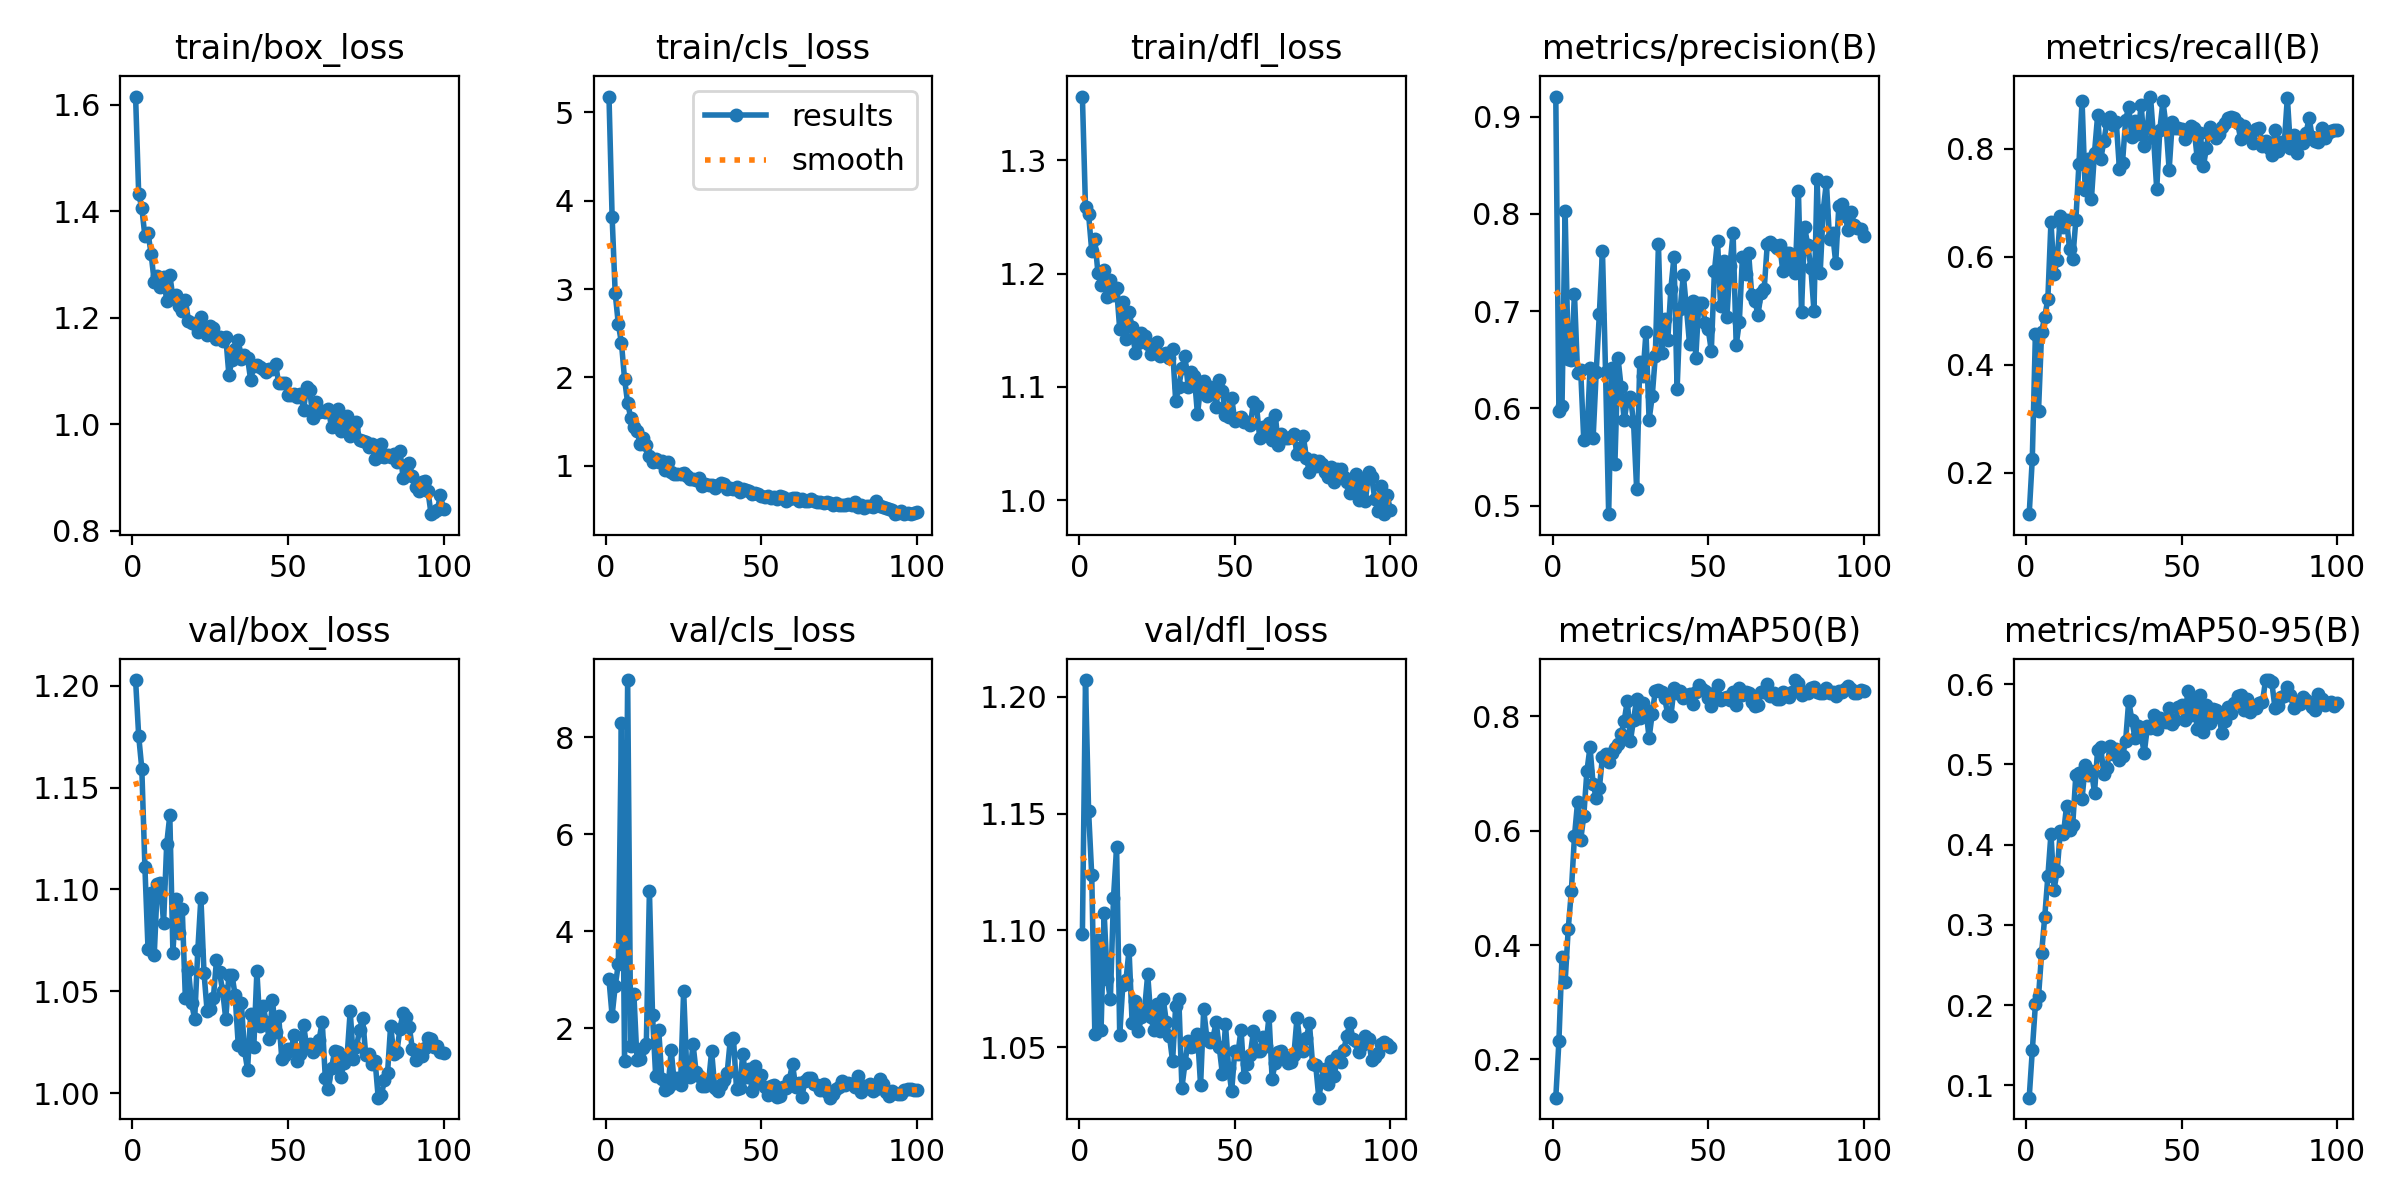

The data file committed next to this chart (first rows):
epoch, time, train/box_loss, train/cls_loss, train/dfl_loss, metrics/precision(B), metrics/recall(B), metrics/mAP50(B), metrics/mAP50-95(B), val/box_loss, val/cls_loss, val/dfl_loss, lr/pg0, lr/pg1, lr/pg2
1, 34.73, 1.615, 5.177, 1.356, 0.9208, 0.1233, 0.1329, 0.0847, 1.203, 3.006, 1.098, 0.0001274, 0.0001274, 0.0001274
2, 66.73, 1.432, 3.82, 1.258, 0.5968, 0.2262, 0.2313, 0.1435, 1.175, 2.262, 1.207, 0.0002532, 0.0002532, 0.0002532
3, 96.61, 1.406, 2.951, 1.252, 0.6022, 0.4571, 0.3799, 0.201, 1.159, 2.871, 1.151, 0.0003764, 0.0003764, 0.0003764
4, 125.6, 1.353, 2.603, 1.22, 0.8028, 0.3146, 0.335, 0.2109, 1.111, 3.325, 1.124, 0.0003736, 0.0003736, 0.0003736
5, 154.6, 1.359, 2.391, 1.23, 0.6507, 0.4613, 0.4283, 0.2651, 1.071, 8.301, 1.056, 0.0003698, 0.0003698, 0.0003698
6, 184.3, 1.32, 1.984, 1.201, 0.6502, 0.4887, 0.4941, 0.3102, 1.098, 1.319, 1.096, 0.0003659, 0.0003659, 0.0003659
7, 217.1, 1.267, 1.708, 1.19, 0.7177, 0.5217, 0.59, 0.3604, 1.068, 9.178, 1.057, 0.0003621, 0.0003621, 0.0003621
8, 247.3, 1.279, 1.544, 1.204, 0.6368, 0.6642, 0.65, 0.4135, 1.103, 1.637, 1.107, 0.0003583, 0.0003583, 0.0003583
9, 276, 1.258, 1.444, 1.179, 0.639, 0.5685, 0.5835, 0.3442, 1.103, 2.711, 1.079, 0.0003545, 0.0003545, 0.0003545
10, 304.5, 1.276, 1.399, 1.195, 0.5671, 0.5943, 0.6263, 0.3675, 1.083, 1.353, 1.071, 0.0003507, 0.0003507, 0.0003507
11, 332.9, 1.232, 1.249, 1.182, 0.5701, 0.6747, 0.7039, 0.4168, 1.122, 1.367, 1.114, 0.0003469, 0.0003469, 0.0003469
12, 363.4, 1.281, 1.311, 1.187, 0.6413, 0.654, 0.7464, 0.4129, 1.136, 1.587, 1.136, 0.0003431, 0.0003431, 0.0003431
13, 393.7, 1.238, 1.234, 1.151, 0.5694, 0.6678, 0.6814, 0.4479, 1.069, 1.673, 1.055, 0.0003393, 0.0003393, 0.0003393
14, 426, 1.243, 1.108, 1.175, 0.6377, 0.6132, 0.6581, 0.4185, 1.096, 4.836, 1.077, 0.0003354, 0.0003354, 0.0003354
15, 457.3, 1.222, 1.041, 1.142, 0.697, 0.5962, 0.6744, 0.425, 1.078, 2.265, 1.079, 0.0003316, 0.0003316, 0.0003316
16, 486.8, 1.213, 1.076, 1.166, 0.762, 0.6674, 0.7287, 0.4871, 1.09, 1.025, 1.092, 0.0003278, 0.0003278, 0.0003278
17, 516.6, 1.234, 1.041, 1.153, 0.6375, 0.7723, 0.7341, 0.4899, 1.047, 1.958, 1.06, 0.000324, 0.000324, 0.000324
18, 546.4, 1.194, 1.051, 1.13, 0.4911, 0.8882, 0.7201, 0.4571, 1.061, 0.9503, 1.07, 0.0003202, 0.0003202, 0.0003202
19, 574.2, 1.19, 0.956, 1.139, 0.6415, 0.7237, 0.7355, 0.4989, 1.044, 0.7355, 1.057, 0.0003164, 0.0003164, 0.0003164
20, 603.5, 1.188, 1.042, 1.147, 0.5425, 0.7812, 0.7443, 0.4867, 1.037, 0.7725, 1.063, 0.0003126, 0.0003126, 0.0003126
21, 632.6, 1.173, 0.9291, 1.145, 0.652, 0.7061, 0.7524, 0.4921, 1.07, 1.556, 1.066, 0.0003088, 0.0003088, 0.0003088
22, 661.8, 1.202, 0.906, 1.138, 0.6218, 0.7926, 0.7686, 0.4651, 1.096, 0.8629, 1.081, 0.000305, 0.000305, 0.000305
23, 690.3, 1.177, 0.9073, 1.129, 0.5877, 0.8612, 0.7923, 0.5184, 1.059, 0.9844, 1.063, 0.0003011, 0.0003011, 0.0003011
24, 721.5, 1.167, 0.9017, 1.135, 0.6091, 0.7802, 0.8279, 0.5213, 1.04, 0.8272, 1.057, 0.0002973, 0.0002973, 0.0002973
25, 751.5, 1.185, 0.9154, 1.14, 0.6116, 0.8133, 0.7574, 0.4878, 1.041, 2.779, 1.069, 0.0002935, 0.0002935, 0.0002935
26, 780.8, 1.18, 0.8843, 1.127, 0.5858, 0.8495, 0.7942, 0.4951, 1.047, 1.144, 1.057, 0.0002897, 0.0002897, 0.0002897
27, 810, 1.16, 0.8458, 1.129, 0.5165, 0.8587, 0.8305, 0.5226, 1.065, 1.005, 1.071, 0.0002859, 0.0002859, 0.0002859
28, 839.3, 1.164, 0.8465, 1.13, 0.6475, 0.844, 0.7974, 0.5131, 1.059, 1.686, 1.061, 0.0002821, 0.0002821, 0.0002821
29, 868.7, 1.156, 0.8428, 1.125, 0.6335, 0.8487, 0.8236, 0.5192, 1.05, 1.108, 1.055, 0.0002783, 0.0002783, 0.0002783
30, 897.2, 1.163, 0.8587, 1.134, 0.6785, 0.7631, 0.8117, 0.5057, 1.036, 1.007, 1.044, 0.0002745, 0.0002745, 0.0002745
31, 925.4, 1.093, 0.7672, 1.087, 0.5882, 0.7739, 0.7622, 0.5101, 1.058, 0.8064, 1.068, 0.0002707, 0.0002707, 0.0002707
32, 956.1, 1.121, 0.7922, 1.1, 0.6123, 0.8525, 0.8049, 0.5291, 1.058, 0.8108, 1.071, 0.0002668, 0.0002668, 0.0002668
33, 988.6, 1.141, 0.7813, 1.117, 0.6539, 0.8776, 0.8444, 0.5796, 1.048, 0.88, 1.033, 0.000263, 0.000263, 0.000263
34, 1018, 1.158, 0.7879, 1.127, 0.7687, 0.8211, 0.8461, 0.5553, 1.024, 1.529, 1.043, 0.0002592, 0.0002592, 0.0002592
35, 1051, 1.122, 0.7488, 1.1, 0.6565, 0.8509, 0.8422, 0.5333, 1.044, 0.7766, 1.053, 0.0002554, 0.0002554, 0.0002554
36, 1080, 1.13, 0.7876, 1.113, 0.6917, 0.8276, 0.8316, 0.5482, 1.021, 0.7155, 1.05, 0.0002516, 0.0002516, 0.0002516
37, 1110, 1.125, 0.8078, 1.109, 0.6703, 0.8806, 0.8043, 0.5357, 1.012, 0.8253, 1.051, 0.0002478, 0.0002478, 0.0002478
38, 1140, 1.083, 0.7923, 1.076, 0.7231, 0.8054, 0.8004, 0.5144, 1.039, 0.9336, 1.056, 0.000244, 0.000244, 0.000244
39, 1168, 1.109, 0.7338, 1.1, 0.7559, 0.8407, 0.8495, 0.5474, 1.023, 1.085, 1.034, 0.0002402, 0.0002402, 0.0002402
40, 1197, 1.111, 0.7519, 1.105, 0.6195, 0.8963, 0.8416, 0.5457, 1.06, 1.769, 1.066, 0.0002364, 0.0002364, 0.0002364
41, 1226, 1.107, 0.7328, 1.092, 0.7024, 0.8197, 0.845, 0.5617, 1.033, 1.811, 1.054, 0.0002325, 0.0002325, 0.0002325
42, 1256, 1.104, 0.7572, 1.1, 0.7373, 0.7248, 0.8315, 0.5445, 1.043, 0.7596, 1.052, 0.0002287, 0.0002287, 0.0002287
43, 1286, 1.099, 0.6993, 1.098, 0.7034, 0.8344, 0.8368, 0.558, 1.035, 0.7701, 1.054, 0.0002249, 0.0002249, 0.0002249
44, 1313, 1.104, 0.7363, 1.083, 0.666, 0.8874, 0.8392, 0.5543, 1.027, 1.463, 1.061, 0.0002211, 0.0002211, 0.0002211
45, 1339, 1.103, 0.7284, 1.106, 0.7102, 0.8423, 0.8226, 0.5529, 1.046, 1.002, 1.05, 0.0002173, 0.0002173, 0.0002173
46, 1366, 1.113, 0.7147, 1.097, 0.6521, 0.7607, 0.843, 0.5709, 1.03, 1.152, 1.039, 0.0002135, 0.0002135, 0.0002135
47, 1394, 1.077, 0.6825, 1.075, 0.7083, 0.8494, 0.8544, 0.5508, 1.038, 0.7139, 1.06, 0.0002097, 0.0002097, 0.0002097
48, 1422, 1.078, 0.6888, 1.073, 0.7087, 0.8386, 0.8483, 0.5554, 1.017, 1.231, 1.041, 0.0002059, 0.0002059, 0.0002059
49, 1450, 1.078, 0.6791, 1.09, 0.688, 0.8389, 0.845, 0.571, 1.019, 0.8676, 1.031, 0.000202, 0.000202, 0.000202
50, 1478, 1.055, 0.6566, 1.07, 0.6816, 0.8367, 0.8315, 0.5737, 1.022, 1.03, 1.049, 0.0001982, 0.0001982, 0.0001982
51, 1506, 1.054, 0.6487, 1.073, 0.6592, 0.8173, 0.8187, 0.5549, 1.021, 0.7831, 1.047, 0.0001944, 0.0001944, 0.0001944
52, 1534, 1.057, 0.6622, 1.074, 0.7412, 0.8301, 0.8418, 0.5916, 1.029, 0.6236, 1.058, 0.0001906, 0.0001906, 0.0001906
53, 1562, 1.051, 0.6372, 1.069, 0.7726, 0.8415, 0.8556, 0.5616, 1.016, 0.8147, 1.037, 0.0001868, 0.0001868, 0.0001868
54, 1591, 1.058, 0.645, 1.069, 0.7049, 0.8377, 0.8294, 0.5777, 1.019, 0.8326, 1.043, 0.000183, 0.000183, 0.000183
55, 1620, 1.028, 0.6245, 1.066, 0.7517, 0.7835, 0.833, 0.5447, 1.034, 0.5789, 1.047, 0.0001792, 0.0001792, 0.0001792
56, 1647, 1.071, 0.6609, 1.087, 0.6935, 0.8297, 0.8338, 0.5864, 1.023, 0.615, 1.057, 0.0001754, 0.0001754, 0.0001754
57, 1673, 1.064, 0.6525, 1.083, 0.7466, 0.7673, 0.829, 0.5406, 1.024, 0.7875, 1.048, 0.0001716, 0.0001716, 0.0001716
58, 1699, 1.012, 0.6045, 1.055, 0.7807, 0.8016, 0.8426, 0.5747, 1.02, 0.7712, 1.049, 0.0001677, 0.0001677, 0.0001677
59, 1725, 1.043, 0.6223, 1.064, 0.6652, 0.8407, 0.8202, 0.5523, 1.022, 0.9443, 1.054, 0.0001639, 0.0001639, 0.0001639
60, 1751, 1.024, 0.6351, 1.058, 0.6885, 0.8305, 0.8495, 0.5692, 1.026, 1.269, 1.051, 0.0001601, 0.0001601, 0.0001601
... 40 more rows
